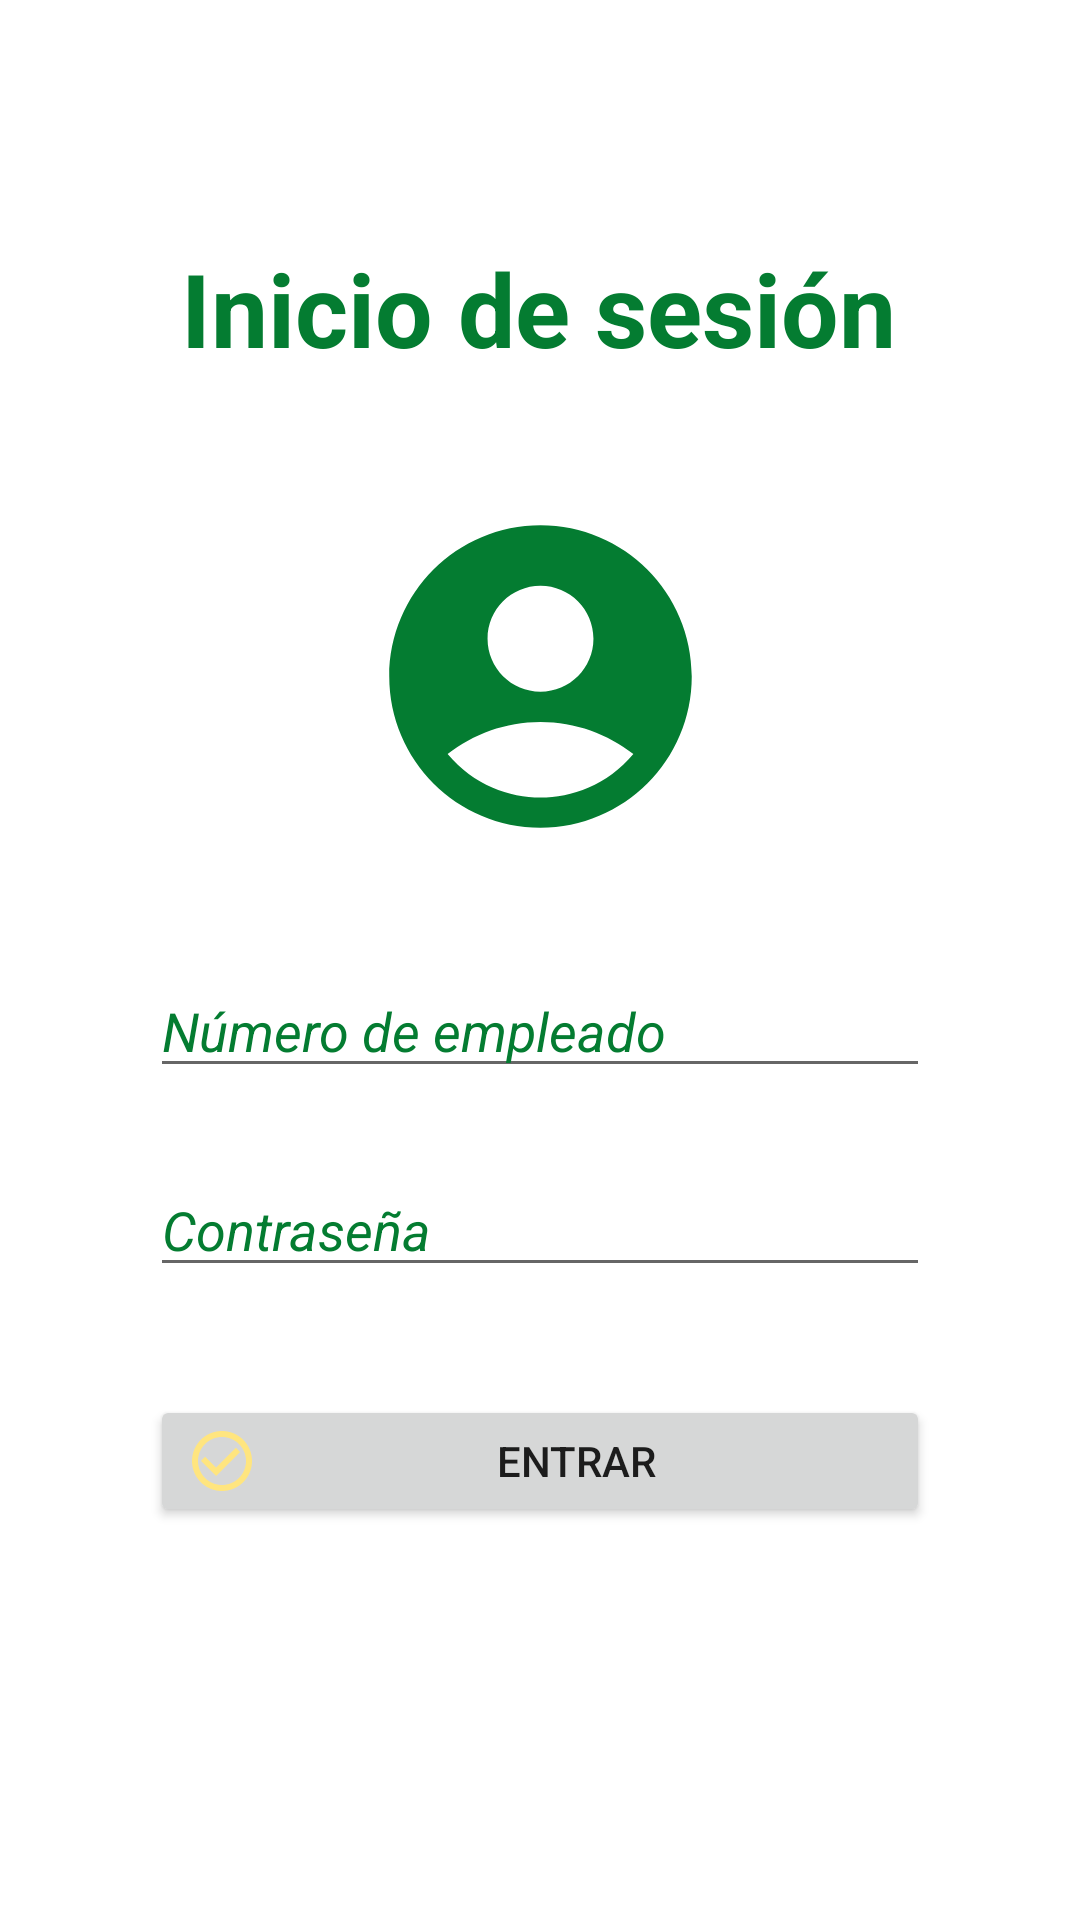

Reconstruct the res/layout file that produces this screen, plus the resources it refers to.
<!-- AndroidManifest.xml: application theme Empresa -->
<!-- res/layout/login.xml -->
<?xml version="1.0" encoding="utf-8"?>
<androidx.constraintlayout.widget.ConstraintLayout xmlns:android="http://schemas.android.com/apk/res/android"
    xmlns:app="http://schemas.android.com/apk/res-auto"
    xmlns:tools="http://schemas.android.com/tools"
    android:layout_width="wrap_content"
    android:layout_height="match_parent"
    tools:context=".Login">

    <EditText
        android:id="@+id/editTextNumber3"
        android:layout_width="0dp"
        android:layout_height="wrap_content"
        android:layout_marginStart="50dp"
        android:layout_marginTop="32dp"
        android:layout_marginEnd="50dp"
        android:ems="10"
        android:hint="Número de empleado"
        android:inputType="number"
        android:textColorHint="@color/verde"
        android:textStyle="italic"
        app:layout_constraintEnd_toEndOf="parent"
        app:layout_constraintHorizontal_bias="0.0"
        app:layout_constraintStart_toStartOf="parent"
        app:layout_constraintTop_toBottomOf="@+id/imageView3" />

    <EditText
        android:id="@+id/editTextNumberPassword3"
        android:layout_width="0dp"
        android:layout_height="wrap_content"
        android:layout_marginStart="50dp"
        android:layout_marginTop="25dp"
        android:layout_marginEnd="50dp"
        android:ems="10"
        android:hint="Contraseña"
        android:inputType="numberPassword"
        android:textColorHint="@color/verde"
        android:textStyle="italic"
        app:layout_constraintEnd_toEndOf="parent"
        app:layout_constraintHorizontal_bias="0.0"
        app:layout_constraintStart_toStartOf="parent"
        app:layout_constraintTop_toBottomOf="@+id/editTextNumber3" />

    <TextView
        android:id="@+id/textView2"
        android:layout_width="wrap_content"
        android:layout_height="wrap_content"
        android:layout_marginStart="25dp"
        android:layout_marginTop="80dp"
        android:layout_marginEnd="25dp"
        android:text="Inicio de sesión"
        android:textColor="@color/verde"
        android:textSize="34sp"
        android:textStyle="bold"
        app:layout_constraintEnd_toEndOf="parent"
        app:layout_constraintHorizontal_bias="0.495"
        app:layout_constraintStart_toStartOf="parent"
        app:layout_constraintTop_toTopOf="parent" />

    <Button
        android:id="@+id/btnInicio"
        android:layout_width="0dp"
        android:layout_height="44dp"
        android:layout_marginStart="50dp"
        android:layout_marginTop="36dp"
        android:layout_marginEnd="50dp"
        android:drawableLeft="@drawable/ic_baseline_check_circle_outline_24"
        android:text="Entrar"
        app:layout_constraintEnd_toEndOf="parent"
        app:layout_constraintStart_toStartOf="parent"
        app:layout_constraintTop_toBottomOf="@+id/editTextNumberPassword3" />

    <ImageView
        android:id="@+id/imageView3"
        android:layout_width="121dp"
        android:layout_height="128dp"
        android:layout_marginStart="145dp"
        android:layout_marginTop="36dp"
        android:layout_marginEnd="145dp"
        app:layout_constraintEnd_toEndOf="parent"
        app:layout_constraintStart_toStartOf="parent"
        app:layout_constraintTop_toBottomOf="@+id/textView2"
        app:srcCompat="@drawable/account_verde" />

</androidx.constraintlayout.widget.ConstraintLayout>
<!-- resources referenced by this layout -->
<resources>
  <color name="verde">#047c31</color>
  <!-- drawable account_verde (drawable) -->
  <vector android:height="24dp" android:tint="#047C31"
      android:viewportHeight="24" android:viewportWidth="24"
      android:width="24dp" xmlns:android="http://schemas.android.com/apk/res/android">
      <path android:fillColor="@android:color/white" android:pathData="M12,2C6.48,2 2,6.48 2,12s4.48,10 10,10s10,-4.48 10,-10S17.52,2 12,2zM12,6c1.93,0 3.5,1.57 3.5,3.5S13.93,13 12,13s-3.5,-1.57 -3.5,-3.5S10.07,6 12,6zM12,20c-2.03,0 -4.43,-0.82 -6.14,-2.88C7.55,15.8 9.68,15 12,15s4.45,0.8 6.14,2.12C16.43,19.18 14.03,20 12,20z"/>
  </vector>
  <!-- drawable ic_baseline_check_circle_outline_24 (drawable) -->
  <vector android:height="24dp" android:tint="#FFE57F"
      android:viewportHeight="24" android:viewportWidth="24"
      android:width="24dp" xmlns:android="http://schemas.android.com/apk/res/android">
      <path android:fillColor="@android:color/white" android:pathData="M16.59,7.58L10,14.17l-3.59,-3.58L5,12l5,5 8,-8zM12,2C6.48,2 2,6.48 2,12s4.48,10 10,10 10,-4.48 10,-10S17.52,2 12,2zM12,20c-4.42,0 -8,-3.58 -8,-8s3.58,-8 8,-8 8,3.58 8,8 -3.58,8 -8,8z"/>
  </vector>
  <style name="Empresa" parent="Theme.MaterialComponents.DayNight.DarkActionBar">
          
          <item name="colorPrimary">@color/verde</item>
          <item name="colorPrimaryVariant">@color/verde_oscuro</item>
          <item name="colorOnPrimary">@color/white</item>
          
          <item name="colorSecondary">@color/teal_200</item>
          <item name="colorSecondaryVariant">@color/teal_700</item>
          <item name="colorOnSecondary">@color/black</item>
          
          <item name="android:statusBarColor">?attr/colorPrimaryVariant</item>
      </style>
  <color name="verde_oscuro">#04441C</color>
  <color name="white">#FFFFFFFF</color>
  <color name="teal_200">#047c31</color>
  <color name="teal_700">#047c31</color>
  <color name="black">#FF000000</color>
</resources>
